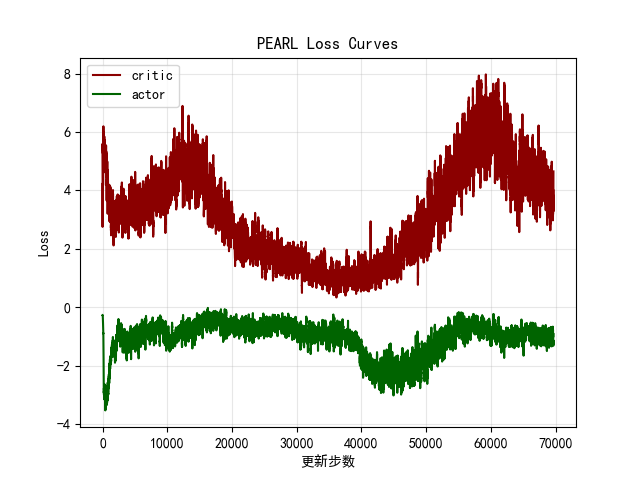

The data file committed next to this chart (first rows):
critic, actor
4.219, -0.2698
2.783, -0.2624
1.245, -0.2658
2.784, -0.2769
3.536, -0.2431
3.551, -0.2705
12.33, -0.2759
6.778, -0.27
2.041, -0.3046
8.688, -0.3083
4.197, -0.2764
5.746, -0.3082
5.882, -0.3166
7.922, -0.299
9.751, -0.3068
4.699, -0.3139
5.37, -0.3189
7.957, -0.2997
6.906, -0.3442
3.819, -0.307
4.335, -0.3649
7.173, -0.3203
5.357, -0.3348
6.559, -0.3465
4.336, -0.3835
3.822, -0.3185
6.413, -0.3185
3.542, -0.4318
4.325, -0.4568
6.767, -0.3451
8.181, -0.3137
7.926, -0.3732
3.548, -0.4172
5.352, -0.4105
3.155, -0.4411
6.52, -0.4269
3.788, -0.3742
5.014, -0.515
7.549, -0.3775
5.354, -0.4588
4.963, -0.3808
9.728, -0.4784
3.946, -0.5212
3.499, -0.5349
3.692, -0.6422
3.523, -0.5343
2.838, -0.5551
3.073, -0.6714
5.352, -0.4471
3.561, -0.434
4.097, -0.6864
6.373, -0.4457
2.019, -0.5364
1.801, -0.5705
1.608, -0.4781
3.834, -0.4765
6.136, -0.5245
3.524, -0.6566
4.974, -0.5789
3.282, -0.6638
... 69,599 more rows
